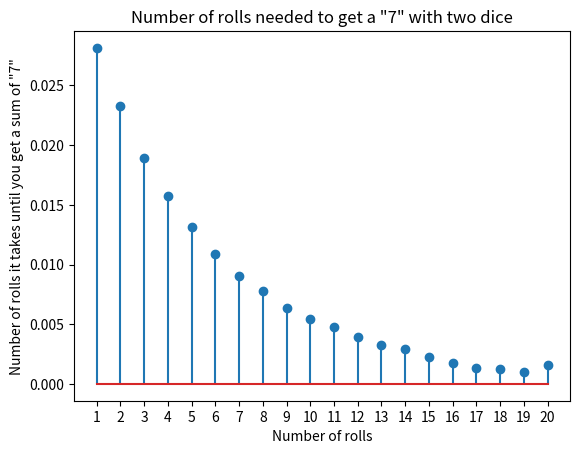

This figure's Python source:
import numpy as np
import matplotlib
import matplotlib.pyplot as plt

goal = 7  # goal of this code is to get to the number 7!
cnt = 0  # this is my counter
eList = []  # empty list

rollcnt = 0  # this is for tracking the rolls it takes to get to seven
while cnt < 100000:
    d1 = np.random.randint(1, 7)  # referenced this code from SUM OF THE ROLLS OF TWO FAIR DICE
    d2 = np.random.randint(1, 7)  # referenced this code from SUM OF THE ROLLS OF TWO FAIR DICE
    sum = d1 + d2  # referenced this code from SUM OF THE ROLLS OF TWO FAIR DICE
    rollcnt += 1
    if sum == goal:
        eList.append(rollcnt)
        rollcnt = 0  # reset the counter
    cnt += 1  # this is to break out of the while loop

b = range(1, 22)
sb = np.size(b)
h1, bin_edges = np.histogram(eList, bins=b)
b1 = bin_edges[0:sb - 1]
plt.close('all')

plt.figure(1)
p1 = h1 / 100000
plt.stem(b1, p1)
plt.title('Number of rolls needed to get a "7" with two dice')
plt.xlabel('Number of rolls')
plt.ylabel('Number of rolls it takes until you get a sum of "7"')
plt.xticks(b1)
plt.show()
